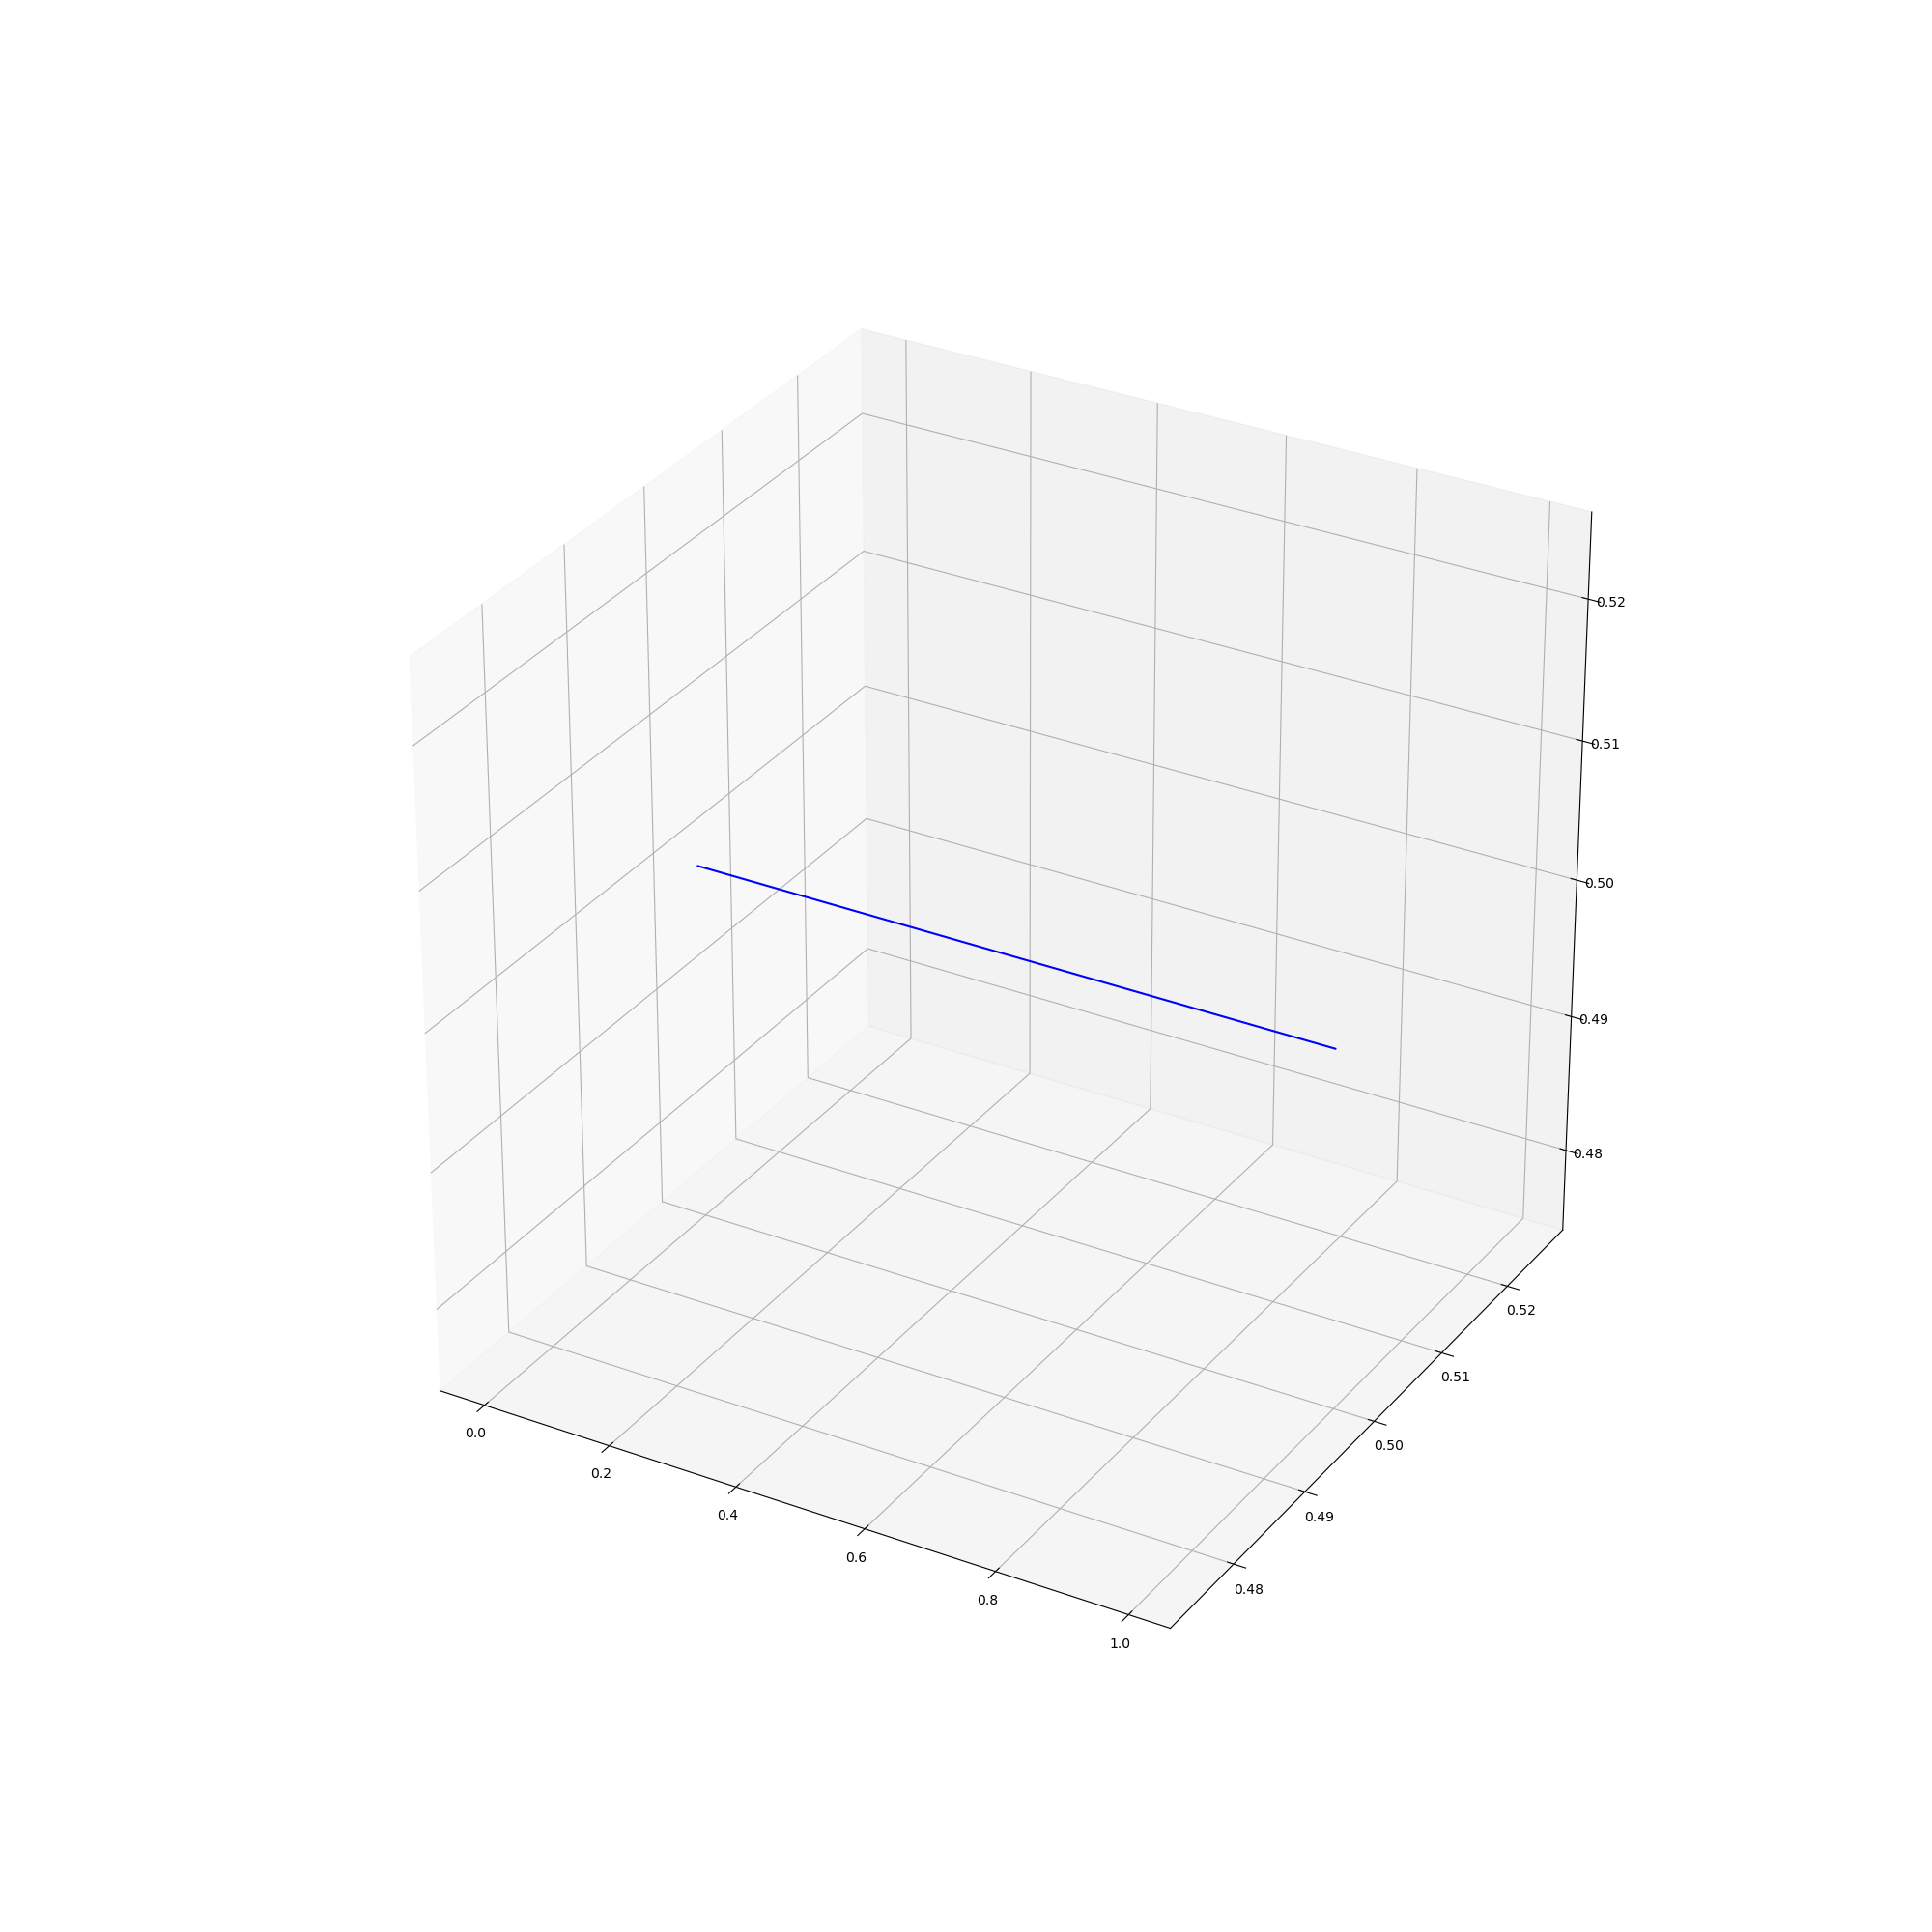

Data behind this chart, as committed beside it:
0.0, 0.5, 0.5
0.01, 0.5, 0.5
0.02, 0.5, 0.5
0.03, 0.5, 0.5
0.04, 0.5, 0.5
0.05, 0.5, 0.5
0.06, 0.5, 0.5
0.07, 0.5, 0.5
0.08, 0.5, 0.5
0.09, 0.5, 0.5
0.1, 0.5, 0.5
0.11, 0.5, 0.5
0.12, 0.5, 0.5
0.13, 0.5, 0.5
0.14, 0.5, 0.5
0.15, 0.5, 0.5
0.16, 0.5, 0.5
0.17, 0.5, 0.5
0.18, 0.5, 0.5
0.19, 0.5, 0.5
0.2, 0.5, 0.5
0.21, 0.5, 0.5
0.22, 0.5, 0.5
0.23, 0.5, 0.5
0.24, 0.5, 0.5
0.25, 0.5, 0.5
0.26, 0.5, 0.5
0.27, 0.5, 0.5
0.28, 0.5, 0.5
0.29, 0.5, 0.5
0.3, 0.5, 0.5
0.31, 0.5, 0.5
0.32, 0.5, 0.5
0.33, 0.5, 0.5
0.34, 0.5, 0.5
0.35, 0.5, 0.5
0.36, 0.5, 0.5
0.37, 0.5, 0.5
0.38, 0.5, 0.5
0.39, 0.5, 0.5
0.4, 0.5, 0.5
0.41, 0.5, 0.5
0.42, 0.5, 0.5
0.43, 0.5, 0.5
0.44, 0.5, 0.5
0.45, 0.5, 0.5
0.46, 0.5, 0.5
0.47, 0.5, 0.5
0.48, 0.5, 0.5
0.49, 0.5, 0.5
0.5, 0.5, 0.5
0.51, 0.5, 0.5
0.52, 0.5, 0.5
0.53, 0.5, 0.5
0.54, 0.5, 0.5
0.55, 0.5, 0.5
0.56, 0.5, 0.5
0.57, 0.5, 0.5
0.58, 0.5, 0.5
0.59, 0.5, 0.5
0.6, 0.5, 0.5
... 39 more rows
